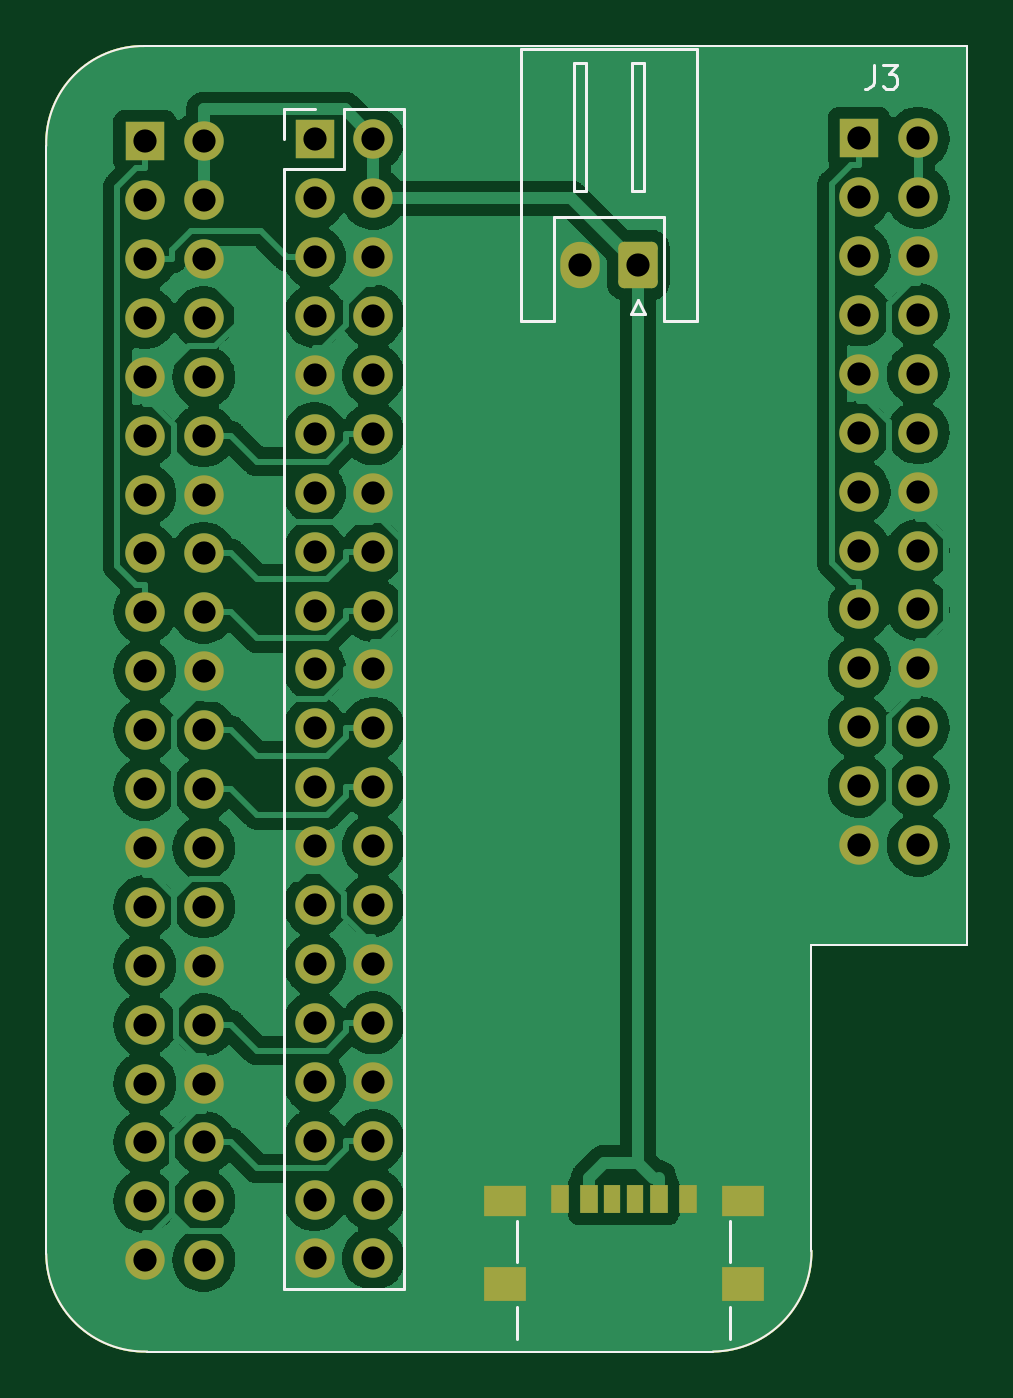
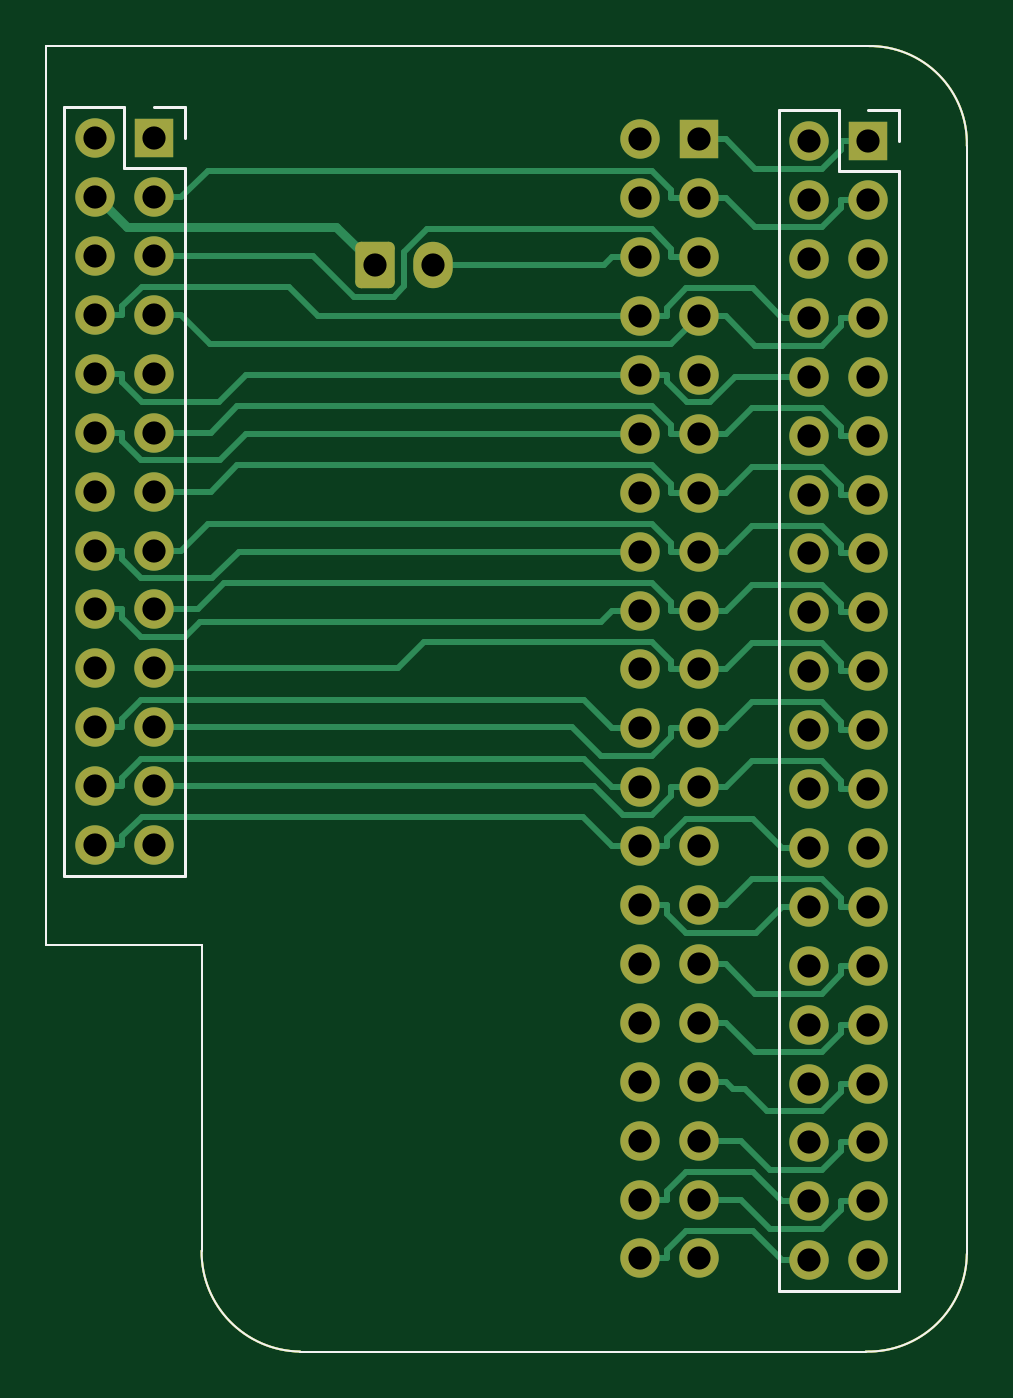
Circuit board: 11 layer files. Board 39.7 x 56.3 mm.
- bottom_copper: PI4Adapter-B_Cu.gbr (18056 bytes)
- bottom_mask: PI4Adapter-B_Mask.gbr (4641 bytes)
- paste: PI4Adapter-B_Paste.gbr (1110 bytes)
- bottom_silk: PI4Adapter-B_Silkscreen.gbr (5483 bytes)
- outline: PI4Adapter-Edge_Cuts.gbr (1077 bytes)
- top_copper: PI4Adapter-F_Cu.gbr (133412 bytes)
- top_mask: PI4Adapter-F_Mask.gbr (5091 bytes)
- paste: PI4Adapter-F_Paste.gbr (1560 bytes)
- top_silk: PI4Adapter-F_Silkscreen.gbr (7711 bytes)
- drill: PI4Adapter-NPTH.drl (272 bytes)
- drill: PI4Adapter-PTH.drl (2045 bytes)

=== bottom_copper: PI4Adapter-B_Cu.gbr (18056 bytes, source omitted) ===
=== bottom_mask: PI4Adapter-B_Mask.gbr ===
G04 #@! TF.GenerationSoftware,KiCad,Pcbnew,7.0.5*
G04 #@! TF.CreationDate,2023-06-11T09:32:39-04:00*
G04 #@! TF.ProjectId,PI4Adapter,50493441-6461-4707-9465-722e6b696361,0.1b*
G04 #@! TF.SameCoordinates,Original*
G04 #@! TF.FileFunction,Soldermask,Bot*
G04 #@! TF.FilePolarity,Negative*
%FSLAX46Y46*%
G04 Gerber Fmt 4.6, Leading zero omitted, Abs format (unit mm)*
G04 Created by KiCad (PCBNEW 7.0.5) date 2023-06-11 09:32:39*
%MOMM*%
%LPD*%
G01*
G04 APERTURE LIST*
G04 Aperture macros list*
%AMRoundRect*
0 Rectangle with rounded corners*
0 $1 Rounding radius*
0 $2 $3 $4 $5 $6 $7 $8 $9 X,Y pos of 4 corners*
0 Add a 4 corners polygon primitive as box body*
4,1,4,$2,$3,$4,$5,$6,$7,$8,$9,$2,$3,0*
0 Add four circle primitives for the rounded corners*
1,1,$1+$1,$2,$3*
1,1,$1+$1,$4,$5*
1,1,$1+$1,$6,$7*
1,1,$1+$1,$8,$9*
0 Add four rect primitives between the rounded corners*
20,1,$1+$1,$2,$3,$4,$5,0*
20,1,$1+$1,$4,$5,$6,$7,0*
20,1,$1+$1,$6,$7,$8,$9,0*
20,1,$1+$1,$8,$9,$2,$3,0*%
G04 Aperture macros list end*
%ADD10R,1.700000X1.700000*%
%ADD11O,1.700000X1.700000*%
%ADD12RoundRect,0.250000X0.600000X0.750000X-0.600000X0.750000X-0.600000X-0.750000X0.600000X-0.750000X0*%
%ADD13O,1.700000X2.000000*%
G04 #@! TA.AperFunction,Profile*
%ADD14C,0.100000*%
G04 #@! TD*
G04 APERTURE END LIST*
D10*
X115570000Y-77625000D03*
D11*
X118110000Y-77625000D03*
X115570000Y-80165000D03*
X118110000Y-80165000D03*
X115570000Y-82705000D03*
X118110000Y-82705000D03*
X115570000Y-85245000D03*
X118110000Y-85245000D03*
X115570000Y-87785000D03*
X118110000Y-87785000D03*
X115570000Y-90325000D03*
X118110000Y-90325000D03*
X115570000Y-92865000D03*
X118110000Y-92865000D03*
X115570000Y-95405000D03*
X118110000Y-95405000D03*
X115570000Y-97945000D03*
X118110000Y-97945000D03*
X115570000Y-100485000D03*
X118110000Y-100485000D03*
X115570000Y-103025000D03*
X118110000Y-103025000D03*
X115570000Y-105565000D03*
X118110000Y-105565000D03*
X115570000Y-108105000D03*
X118110000Y-108105000D03*
X115570000Y-110645000D03*
X118110000Y-110645000D03*
X115570000Y-113185000D03*
X118110000Y-113185000D03*
X115570000Y-115725000D03*
X118110000Y-115725000D03*
X115570000Y-118265000D03*
X118110000Y-118265000D03*
X115570000Y-120805000D03*
X118110000Y-120805000D03*
X115570000Y-123345000D03*
X118110000Y-123345000D03*
X115570000Y-125885000D03*
X118110000Y-125885000D03*
D12*
X129520000Y-83050000D03*
D13*
X127020000Y-83050000D03*
D10*
X108250000Y-77700000D03*
D11*
X110790000Y-77700000D03*
X108250000Y-80240000D03*
X110790000Y-80240000D03*
X108250000Y-82780000D03*
X110790000Y-82780000D03*
X108250000Y-85320000D03*
X110790000Y-85320000D03*
X108250000Y-87860000D03*
X110790000Y-87860000D03*
X108250000Y-90400000D03*
X110790000Y-90400000D03*
X108250000Y-92940000D03*
X110790000Y-92940000D03*
X108250000Y-95480000D03*
X110790000Y-95480000D03*
X108250000Y-98020000D03*
X110790000Y-98020000D03*
X108250000Y-100560000D03*
X110790000Y-100560000D03*
X108250000Y-103100000D03*
X110790000Y-103100000D03*
X108250000Y-105640000D03*
X110790000Y-105640000D03*
X108250000Y-108180000D03*
X110790000Y-108180000D03*
X108250000Y-110720000D03*
X110790000Y-110720000D03*
X108250000Y-113260000D03*
X110790000Y-113260000D03*
X108250000Y-115800000D03*
X110790000Y-115800000D03*
X108250000Y-118340000D03*
X110790000Y-118340000D03*
X108250000Y-120880000D03*
X110790000Y-120880000D03*
X108250000Y-123420000D03*
X110790000Y-123420000D03*
X108250000Y-125960000D03*
X110790000Y-125960000D03*
D10*
X139060000Y-77575000D03*
D11*
X141600000Y-77575000D03*
X139060000Y-80115000D03*
X141600000Y-80115000D03*
X139060000Y-82655000D03*
X141600000Y-82655000D03*
X139060000Y-85195000D03*
X141600000Y-85195000D03*
X139060000Y-87735000D03*
X141600000Y-87735000D03*
X139060000Y-90275000D03*
X141600000Y-90275000D03*
X139060000Y-92815000D03*
X141600000Y-92815000D03*
X139060000Y-95355000D03*
X141600000Y-95355000D03*
X139060000Y-97895000D03*
X141600000Y-97895000D03*
X139060000Y-100435000D03*
X141600000Y-100435000D03*
X139060000Y-102975000D03*
X141600000Y-102975000D03*
X139060000Y-105515000D03*
X141600000Y-105515000D03*
X139060000Y-108055000D03*
X141600000Y-108055000D03*
D14*
X108235592Y-73600000D02*
X143700000Y-73600000D01*
X132750001Y-129900045D02*
G75*
G03*
X137000000Y-125550000I-52401J4302345D01*
G01*
X143700000Y-112350000D02*
X137000000Y-112350000D01*
X143700000Y-73600000D02*
X143700000Y-112350000D01*
X104000004Y-125685592D02*
G75*
G03*
X108361560Y-129900000I4256596J41092D01*
G01*
X104000000Y-125685592D02*
X104000000Y-77907877D01*
X132750000Y-129900000D02*
X108361560Y-129900000D01*
X108235592Y-73599997D02*
G75*
G03*
X104000001Y-77907877I-46932J-4190053D01*
G01*
X137000000Y-112350000D02*
X137000000Y-125550000D01*
M02*

=== paste: PI4Adapter-B_Paste.gbr ===
G04 #@! TF.GenerationSoftware,KiCad,Pcbnew,7.0.5*
G04 #@! TF.CreationDate,2023-06-11T09:32:39-04:00*
G04 #@! TF.ProjectId,PI4Adapter,50493441-6461-4707-9465-722e6b696361,0.1b*
G04 #@! TF.SameCoordinates,Original*
G04 #@! TF.FileFunction,Paste,Bot*
G04 #@! TF.FilePolarity,Positive*
%FSLAX46Y46*%
G04 Gerber Fmt 4.6, Leading zero omitted, Abs format (unit mm)*
G04 Created by KiCad (PCBNEW 7.0.5) date 2023-06-11 09:32:39*
%MOMM*%
%LPD*%
G01*
G04 APERTURE LIST*
G04 #@! TA.AperFunction,Profile*
%ADD10C,0.100000*%
G04 #@! TD*
G04 APERTURE END LIST*
D10*
X108235592Y-73600000D02*
X143700000Y-73600000D01*
X132750001Y-129900045D02*
G75*
G03*
X137000000Y-125550000I-52401J4302345D01*
G01*
X143700000Y-112350000D02*
X137000000Y-112350000D01*
X143700000Y-73600000D02*
X143700000Y-112350000D01*
X104000004Y-125685592D02*
G75*
G03*
X108361560Y-129900000I4256596J41092D01*
G01*
X104000000Y-125685592D02*
X104000000Y-77907877D01*
X132750000Y-129900000D02*
X108361560Y-129900000D01*
X108235592Y-73599997D02*
G75*
G03*
X104000001Y-77907877I-46932J-4190053D01*
G01*
X137000000Y-112350000D02*
X137000000Y-125550000D01*
M02*

=== bottom_silk: PI4Adapter-B_Silkscreen.gbr (5483 bytes, source omitted) ===
=== outline: PI4Adapter-Edge_Cuts.gbr ===
G04 #@! TF.GenerationSoftware,KiCad,Pcbnew,7.0.5*
G04 #@! TF.CreationDate,2023-06-11T09:32:39-04:00*
G04 #@! TF.ProjectId,PI4Adapter,50493441-6461-4707-9465-722e6b696361,0.1b*
G04 #@! TF.SameCoordinates,Original*
G04 #@! TF.FileFunction,Profile,NP*
%FSLAX46Y46*%
G04 Gerber Fmt 4.6, Leading zero omitted, Abs format (unit mm)*
G04 Created by KiCad (PCBNEW 7.0.5) date 2023-06-11 09:32:39*
%MOMM*%
%LPD*%
G01*
G04 APERTURE LIST*
G04 #@! TA.AperFunction,Profile*
%ADD10C,0.100000*%
G04 #@! TD*
G04 APERTURE END LIST*
D10*
X108235592Y-73600000D02*
X143700000Y-73600000D01*
X132750001Y-129900045D02*
G75*
G03*
X137000000Y-125550000I-52401J4302345D01*
G01*
X143700000Y-112350000D02*
X137000000Y-112350000D01*
X143700000Y-73600000D02*
X143700000Y-112350000D01*
X104000004Y-125685592D02*
G75*
G03*
X108361560Y-129900000I4256596J41092D01*
G01*
X104000000Y-125685592D02*
X104000000Y-77907877D01*
X132750000Y-129900000D02*
X108361560Y-129900000D01*
X108235592Y-73599997D02*
G75*
G03*
X104000001Y-77907877I-46932J-4190053D01*
G01*
X137000000Y-112350000D02*
X137000000Y-125550000D01*
M02*

=== top_copper: PI4Adapter-F_Cu.gbr (133412 bytes, source omitted) ===
=== top_mask: PI4Adapter-F_Mask.gbr ===
G04 #@! TF.GenerationSoftware,KiCad,Pcbnew,7.0.5*
G04 #@! TF.CreationDate,2023-06-11T09:32:39-04:00*
G04 #@! TF.ProjectId,PI4Adapter,50493441-6461-4707-9465-722e6b696361,0.1b*
G04 #@! TF.SameCoordinates,Original*
G04 #@! TF.FileFunction,Soldermask,Top*
G04 #@! TF.FilePolarity,Negative*
%FSLAX46Y46*%
G04 Gerber Fmt 4.6, Leading zero omitted, Abs format (unit mm)*
G04 Created by KiCad (PCBNEW 7.0.5) date 2023-06-11 09:32:39*
%MOMM*%
%LPD*%
G01*
G04 APERTURE LIST*
G04 Aperture macros list*
%AMRoundRect*
0 Rectangle with rounded corners*
0 $1 Rounding radius*
0 $2 $3 $4 $5 $6 $7 $8 $9 X,Y pos of 4 corners*
0 Add a 4 corners polygon primitive as box body*
4,1,4,$2,$3,$4,$5,$6,$7,$8,$9,$2,$3,0*
0 Add four circle primitives for the rounded corners*
1,1,$1+$1,$2,$3*
1,1,$1+$1,$4,$5*
1,1,$1+$1,$6,$7*
1,1,$1+$1,$8,$9*
0 Add four rect primitives between the rounded corners*
20,1,$1+$1,$2,$3,$4,$5,0*
20,1,$1+$1,$4,$5,$6,$7,0*
20,1,$1+$1,$6,$7,$8,$9,0*
20,1,$1+$1,$8,$9,$2,$3,0*%
G04 Aperture macros list end*
%ADD10R,1.700000X1.700000*%
%ADD11O,1.700000X1.700000*%
%ADD12R,0.700000X1.200000*%
%ADD13R,0.760000X1.200000*%
%ADD14R,0.800000X1.200000*%
%ADD15R,1.800000X1.350000*%
%ADD16R,1.800000X1.500000*%
%ADD17RoundRect,0.250000X0.600000X0.750000X-0.600000X0.750000X-0.600000X-0.750000X0.600000X-0.750000X0*%
%ADD18O,1.700000X2.000000*%
G04 #@! TA.AperFunction,Profile*
%ADD19C,0.100000*%
G04 #@! TD*
G04 APERTURE END LIST*
D10*
X115570000Y-77625000D03*
D11*
X118110000Y-77625000D03*
X115570000Y-80165000D03*
X118110000Y-80165000D03*
X115570000Y-82705000D03*
X118110000Y-82705000D03*
X115570000Y-85245000D03*
X118110000Y-85245000D03*
X115570000Y-87785000D03*
X118110000Y-87785000D03*
X115570000Y-90325000D03*
X118110000Y-90325000D03*
X115570000Y-92865000D03*
X118110000Y-92865000D03*
X115570000Y-95405000D03*
X118110000Y-95405000D03*
X115570000Y-97945000D03*
X118110000Y-97945000D03*
X115570000Y-100485000D03*
X118110000Y-100485000D03*
X115570000Y-103025000D03*
X118110000Y-103025000D03*
X115570000Y-105565000D03*
X118110000Y-105565000D03*
X115570000Y-108105000D03*
X118110000Y-108105000D03*
X115570000Y-110645000D03*
X118110000Y-110645000D03*
X115570000Y-113185000D03*
X118110000Y-113185000D03*
X115570000Y-115725000D03*
X118110000Y-115725000D03*
X115570000Y-118265000D03*
X118110000Y-118265000D03*
X115570000Y-120805000D03*
X118110000Y-120805000D03*
X115570000Y-123345000D03*
X118110000Y-123345000D03*
X115570000Y-125885000D03*
X118110000Y-125885000D03*
D12*
X128405000Y-123332500D03*
D13*
X130425000Y-123332500D03*
D14*
X131655000Y-123332500D03*
D12*
X129405000Y-123332500D03*
D13*
X127385000Y-123332500D03*
D14*
X126155000Y-123332500D03*
D15*
X123780000Y-123387500D03*
D16*
X123780000Y-126967500D03*
D15*
X134030000Y-123387500D03*
D16*
X134030000Y-126967500D03*
D17*
X129520000Y-83050000D03*
D18*
X127020000Y-83050000D03*
D10*
X108250000Y-77700000D03*
D11*
X110790000Y-77700000D03*
X108250000Y-80240000D03*
X110790000Y-80240000D03*
X108250000Y-82780000D03*
X110790000Y-82780000D03*
X108250000Y-85320000D03*
X110790000Y-85320000D03*
X108250000Y-87860000D03*
X110790000Y-87860000D03*
X108250000Y-90400000D03*
X110790000Y-90400000D03*
X108250000Y-92940000D03*
X110790000Y-92940000D03*
X108250000Y-95480000D03*
X110790000Y-95480000D03*
X108250000Y-98020000D03*
X110790000Y-98020000D03*
X108250000Y-100560000D03*
X110790000Y-100560000D03*
X108250000Y-103100000D03*
X110790000Y-103100000D03*
X108250000Y-105640000D03*
X110790000Y-105640000D03*
X108250000Y-108180000D03*
X110790000Y-108180000D03*
X108250000Y-110720000D03*
X110790000Y-110720000D03*
X108250000Y-113260000D03*
X110790000Y-113260000D03*
X108250000Y-115800000D03*
X110790000Y-115800000D03*
X108250000Y-118340000D03*
X110790000Y-118340000D03*
X108250000Y-120880000D03*
X110790000Y-120880000D03*
X108250000Y-123420000D03*
X110790000Y-123420000D03*
X108250000Y-125960000D03*
X110790000Y-125960000D03*
D10*
X139060000Y-77575000D03*
D11*
X141600000Y-77575000D03*
X139060000Y-80115000D03*
X141600000Y-80115000D03*
X139060000Y-82655000D03*
X141600000Y-82655000D03*
X139060000Y-85195000D03*
X141600000Y-85195000D03*
X139060000Y-87735000D03*
X141600000Y-87735000D03*
X139060000Y-90275000D03*
X141600000Y-90275000D03*
X139060000Y-92815000D03*
X141600000Y-92815000D03*
X139060000Y-95355000D03*
X141600000Y-95355000D03*
X139060000Y-97895000D03*
X141600000Y-97895000D03*
X139060000Y-100435000D03*
X141600000Y-100435000D03*
X139060000Y-102975000D03*
X141600000Y-102975000D03*
X139060000Y-105515000D03*
X141600000Y-105515000D03*
X139060000Y-108055000D03*
X141600000Y-108055000D03*
D19*
X108235592Y-73600000D02*
X143700000Y-73600000D01*
X132750001Y-129900045D02*
G75*
G03*
X137000000Y-125550000I-52401J4302345D01*
G01*
X143700000Y-112350000D02*
X137000000Y-112350000D01*
X143700000Y-73600000D02*
X143700000Y-112350000D01*
X104000004Y-125685592D02*
G75*
G03*
X108361560Y-129900000I4256596J41092D01*
G01*
X104000000Y-125685592D02*
X104000000Y-77907877D01*
X132750000Y-129900000D02*
X108361560Y-129900000D01*
X108235592Y-73599997D02*
G75*
G03*
X104000001Y-77907877I-46932J-4190053D01*
G01*
X137000000Y-112350000D02*
X137000000Y-125550000D01*
M02*

=== paste: PI4Adapter-F_Paste.gbr ===
G04 #@! TF.GenerationSoftware,KiCad,Pcbnew,7.0.5*
G04 #@! TF.CreationDate,2023-06-11T09:32:39-04:00*
G04 #@! TF.ProjectId,PI4Adapter,50493441-6461-4707-9465-722e6b696361,0.1b*
G04 #@! TF.SameCoordinates,Original*
G04 #@! TF.FileFunction,Paste,Top*
G04 #@! TF.FilePolarity,Positive*
%FSLAX46Y46*%
G04 Gerber Fmt 4.6, Leading zero omitted, Abs format (unit mm)*
G04 Created by KiCad (PCBNEW 7.0.5) date 2023-06-11 09:32:39*
%MOMM*%
%LPD*%
G01*
G04 APERTURE LIST*
%ADD10R,0.700000X1.200000*%
%ADD11R,0.760000X1.200000*%
%ADD12R,0.800000X1.200000*%
%ADD13R,1.800000X1.350000*%
%ADD14R,1.800000X1.500000*%
G04 #@! TA.AperFunction,Profile*
%ADD15C,0.100000*%
G04 #@! TD*
G04 APERTURE END LIST*
D10*
X128405000Y-123332500D03*
D11*
X130425000Y-123332500D03*
D12*
X131655000Y-123332500D03*
D10*
X129405000Y-123332500D03*
D11*
X127385000Y-123332500D03*
D12*
X126155000Y-123332500D03*
D13*
X123780000Y-123387500D03*
D14*
X123780000Y-126967500D03*
D13*
X134030000Y-123387500D03*
D14*
X134030000Y-126967500D03*
D15*
X108235592Y-73600000D02*
X143700000Y-73600000D01*
X132750001Y-129900045D02*
G75*
G03*
X137000000Y-125550000I-52401J4302345D01*
G01*
X143700000Y-112350000D02*
X137000000Y-112350000D01*
X143700000Y-73600000D02*
X143700000Y-112350000D01*
X104000004Y-125685592D02*
G75*
G03*
X108361560Y-129900000I4256596J41092D01*
G01*
X104000000Y-125685592D02*
X104000000Y-77907877D01*
X132750000Y-129900000D02*
X108361560Y-129900000D01*
X108235592Y-73599997D02*
G75*
G03*
X104000001Y-77907877I-46932J-4190053D01*
G01*
X137000000Y-112350000D02*
X137000000Y-125550000D01*
M02*

=== top_silk: PI4Adapter-F_Silkscreen.gbr (7711 bytes, source omitted) ===
=== drill: PI4Adapter-NPTH.drl ===
M48
; DRILL file {KiCad 7.0.5} date Sun Jun 11 09:32:42 2023
; FORMAT={-:-/ absolute / metric / decimal}
; #@! TF.CreationDate,2023-06-11T09:32:42-04:00
; #@! TF.GenerationSoftware,Kicad,Pcbnew,7.0.5
; #@! TF.FileFunction,NonPlated,1,2,NPTH
FMAT,2
METRIC
%
G90
G05
T0
M30

=== drill: PI4Adapter-PTH.drl ===
M48
; DRILL file {KiCad 7.0.5} date Sun Jun 11 09:32:42 2023
; FORMAT={-:-/ absolute / metric / decimal}
; #@! TF.CreationDate,2023-06-11T09:32:42-04:00
; #@! TF.GenerationSoftware,Kicad,Pcbnew,7.0.5
; #@! TF.FileFunction,Plated,1,2,PTH
FMAT,2
METRIC
; #@! TA.AperFunction,Plated,PTH,ComponentDrill
T1C1.000
%
G90
G05
T1
X108.25Y-77.7
X108.25Y-80.24
X108.25Y-82.78
X108.25Y-85.32
X108.25Y-87.86
X108.25Y-90.4
X108.25Y-92.94
X108.25Y-95.48
X108.25Y-98.02
X108.25Y-100.56
X108.25Y-103.1
X108.25Y-105.64
X108.25Y-108.18
X108.25Y-110.72
X108.25Y-113.26
X108.25Y-115.8
X108.25Y-118.34
X108.25Y-120.88
X108.25Y-123.42
X108.25Y-125.96
X110.79Y-77.7
X110.79Y-80.24
X110.79Y-82.78
X110.79Y-85.32
X110.79Y-87.86
X110.79Y-90.4
X110.79Y-92.94
X110.79Y-95.48
X110.79Y-98.02
X110.79Y-100.56
X110.79Y-103.1
X110.79Y-105.64
X110.79Y-108.18
X110.79Y-110.72
X110.79Y-113.26
X110.79Y-115.8
X110.79Y-118.34
X110.79Y-120.88
X110.79Y-123.42
X110.79Y-125.96
X115.57Y-77.625
X115.57Y-80.165
X115.57Y-82.705
X115.57Y-85.245
X115.57Y-87.785
X115.57Y-90.325
X115.57Y-92.865
X115.57Y-95.405
X115.57Y-97.945
X115.57Y-100.485
X115.57Y-103.025
X115.57Y-105.565
X115.57Y-108.105
X115.57Y-110.645
X115.57Y-113.185
X115.57Y-115.725
X115.57Y-118.265
X115.57Y-120.805
X115.57Y-123.345
X115.57Y-125.885
X118.11Y-77.625
X118.11Y-80.165
X118.11Y-82.705
X118.11Y-85.245
X118.11Y-87.785
X118.11Y-90.325
X118.11Y-92.865
X118.11Y-95.405
X118.11Y-97.945
X118.11Y-100.485
X118.11Y-103.025
X118.11Y-105.565
X118.11Y-108.105
X118.11Y-110.645
X118.11Y-113.185
X118.11Y-115.725
X118.11Y-118.265
X118.11Y-120.805
X118.11Y-123.345
X118.11Y-125.885
X127.02Y-83.05
X129.52Y-83.05
X139.06Y-77.575
X139.06Y-80.115
X139.06Y-82.655
X139.06Y-85.195
X139.06Y-87.735
X139.06Y-90.275
X139.06Y-92.815
X139.06Y-95.355
X139.06Y-97.895
X139.06Y-100.435
X139.06Y-102.975
X139.06Y-105.515
X139.06Y-108.055
X141.6Y-77.575
X141.6Y-80.115
X141.6Y-82.655
X141.6Y-85.195
X141.6Y-87.735
X141.6Y-90.275
X141.6Y-92.815
X141.6Y-95.355
X141.6Y-97.895
X141.6Y-100.435
X141.6Y-102.975
X141.6Y-105.515
X141.6Y-108.055
T0
M30
